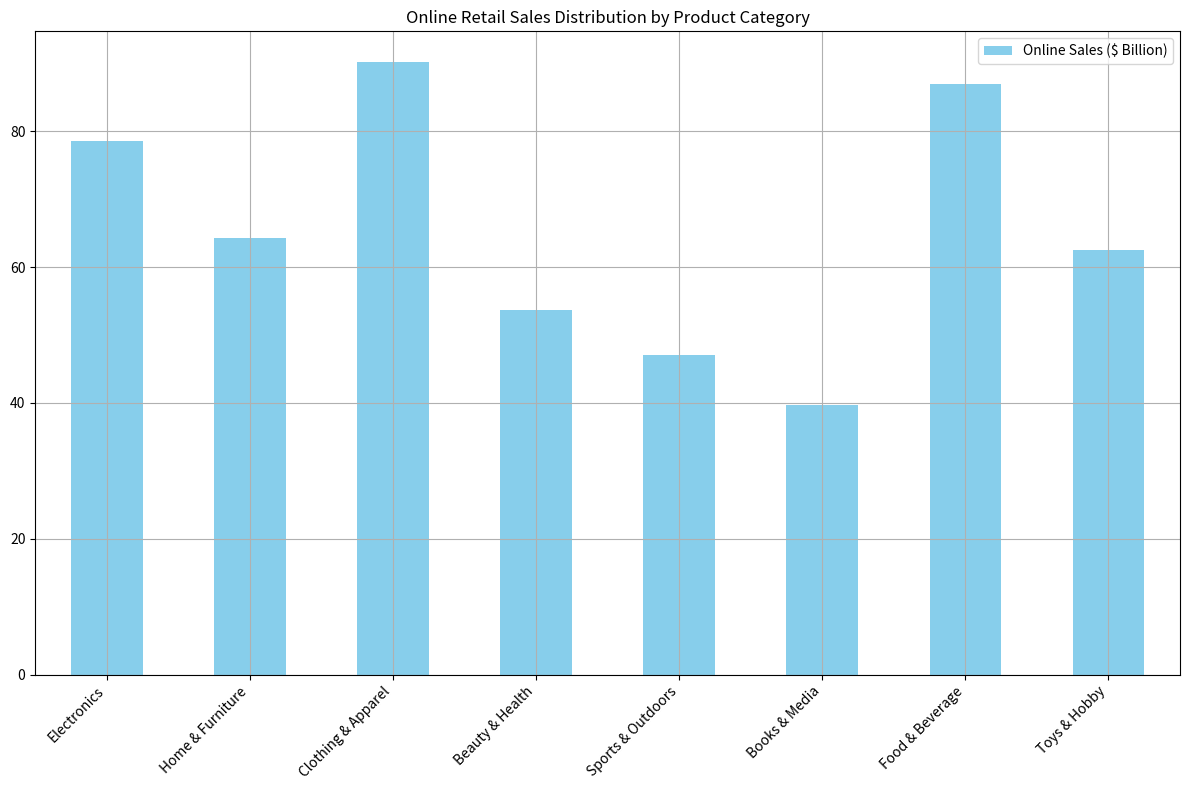

Generate this figure with matplotlib: (Note: this script raises an exception after producing the figure.)
import pandas as pd
import matplotlib.pyplot as plt

# Given data
data_labels = ['Online Sales ($ Billion)']
line_labels = ['Electronics', 'Home & Furniture', 'Clothing & Apparel', 'Beauty & Health', 'Sports & Outdoors',
               'Books & Media', 'Food & Beverage', 'Toys & Hobby']
data = [78.5, 64.3, 90.2, 53.7, 47.1, 39.7, 86.9, 62.5]

# Creating DataFrame
df = pd.DataFrame(data, index=line_labels, columns=data_labels)

# Creating figure and axes instance
fig = plt.figure(figsize=(12, 8))
ax = fig.add_subplot(111)

# Plotting histogram
df.plot(kind='bar', ax=ax, color='skyblue', grid=True)

# Setting the title
ax.set_title('Online Retail Sales Distribution by Product Category')

# Setting labels rotation to avoid overlapping
ax.set_xticklabels(ax.get_xticklabels(), rotation=45, ha='right')

# Adjust layout to fit everything cleanly
plt.tight_layout()

# Save the figure to the specified path
plt.savefig('/cpfs01/user/liuqi/workspace/plotchart/data-300/histogram/png/80.png', dpi=300)

# Clear the current figure state to prevent interference with future plots
plt.clf()
